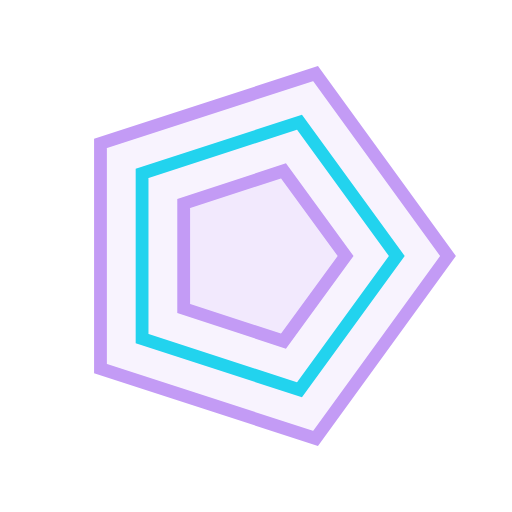
t = 0.00 s
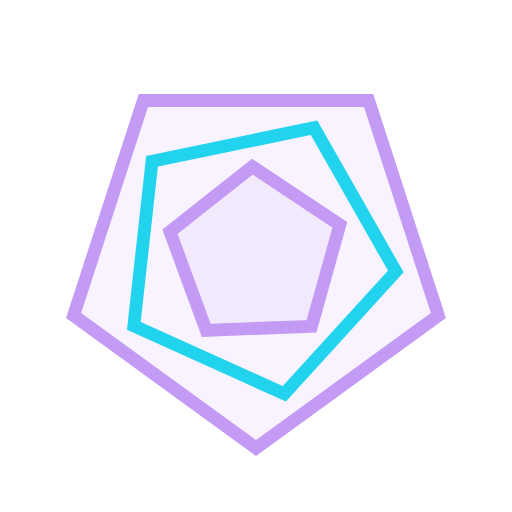
t = 1.35 s
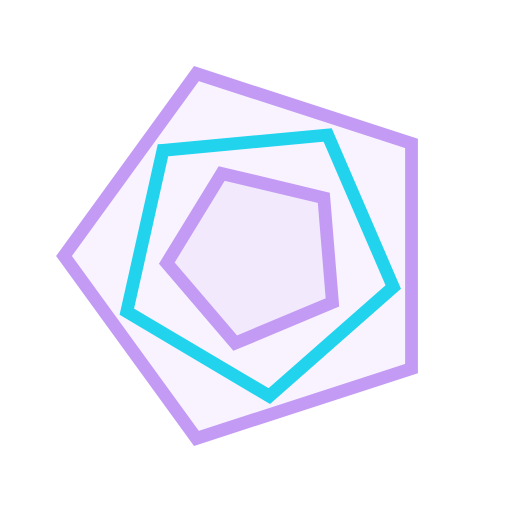
t = 2.70 s
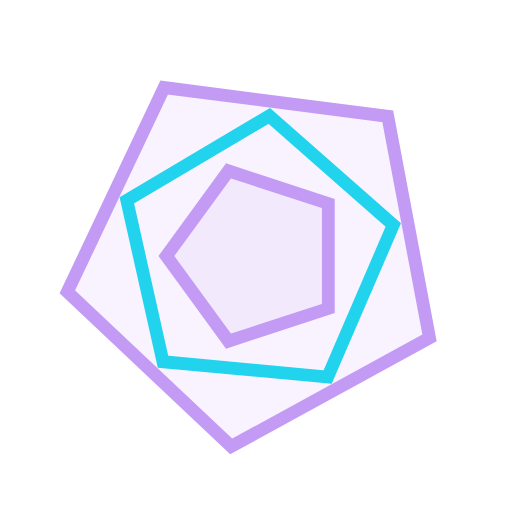
t = 4.70 s
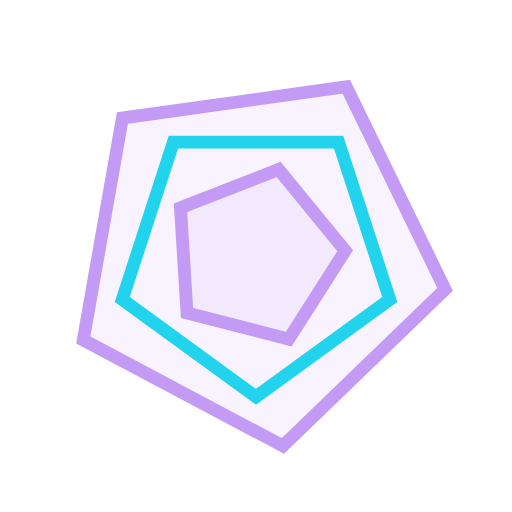
t = 5.55 s
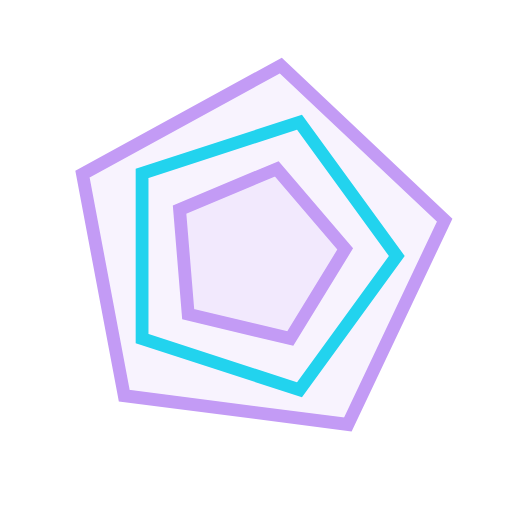
t = 7.40 s

The animated SVG that drew these frames (rendered in a browser with its animation timeline set to each time). Animation: 3 SMIL elements (animateTransform=3); one cycle of 9.40 s, repeats indefinitely.

<svg xmlns="http://www.w3.org/2000/svg" width="80" height="80" viewBox="0 0 80 80"><defs></defs><polygon points="30.0,0.0 9.3,28.5 -24.3,17.6 -24.3,-17.6 9.3,-28.5" transform="translate(40 40)" fill="#c39bf5" fill-opacity=".12" stroke="#c39bf5" stroke-width="2"><animateTransform attributeName="transform" type="rotate" additive="sum" values="0;360" dur="5.4s" repeatCount="indefinite"/></polygon><polygon points="22.0,0.0 6.8,20.9 -17.8,12.9 -17.8,-12.9 6.8,-20.9" transform="translate(40 40)" fill="none" fill-opacity=".12" stroke="#22d3ee" stroke-width="2"><animateTransform attributeName="transform" type="rotate" additive="sum" values="0;-360" dur="7.4s" repeatCount="indefinite"/></polygon><polygon points="14.0,0.0 4.3,13.3 -11.3,8.2 -11.3,-8.2 4.3,-13.3" transform="translate(40 40)" fill="#c39bf5" fill-opacity=".12" stroke="#c39bf5" stroke-width="2"><animateTransform attributeName="transform" type="rotate" additive="sum" values="0;360" dur="9.4s" repeatCount="indefinite"/></polygon></svg>
